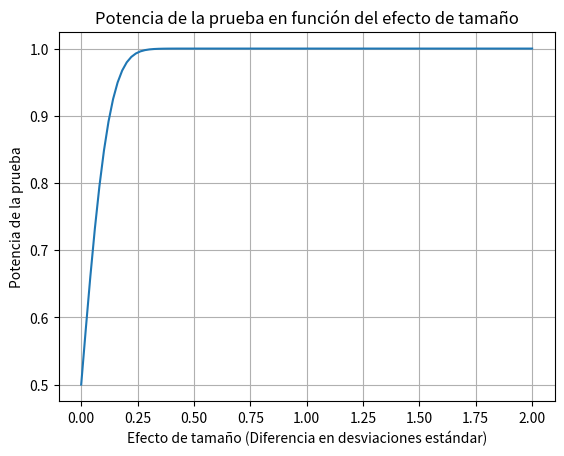

The matplotlib source for this figure:
import numpy as np
import matplotlib.pyplot as plt
from scipy.stats import t

# Parámetros
mu = 6.54  # Media poblacional asumida
sigma = np.sqrt(27.23)  # Desviación estándar poblacional
n = 105  # Tamaño de la muestra
alpha = 0.05  # Nivel de significancia

# Valor crítico de la distribución t para el nivel de significancia
t_critical = t.ppf(1 - alpha, df=n-1)

# Valores del efecto de tamaño
effect_sizes = np.linspace(0, 2, 100)

# Cálculo de la potencia para cada efecto de tamaño
power = []
for effect_size in effect_sizes:
    delta = effect_size * sigma
    standard_error = sigma / np.sqrt(n)
    t_value = (mu - delta - mu) / standard_error
    power.append(1 - t.cdf(t_value, df=n-1))

# Gráfico de la potencia en función del efecto de tamaño
plt.plot(effect_sizes, power)
plt.xlabel("Efecto de tamaño (Diferencia en desviaciones estándar)")
plt.ylabel("Potencia de la prueba")
plt.title("Potencia de la prueba en función del efecto de tamaño")
plt.grid(True)
plt.show()
